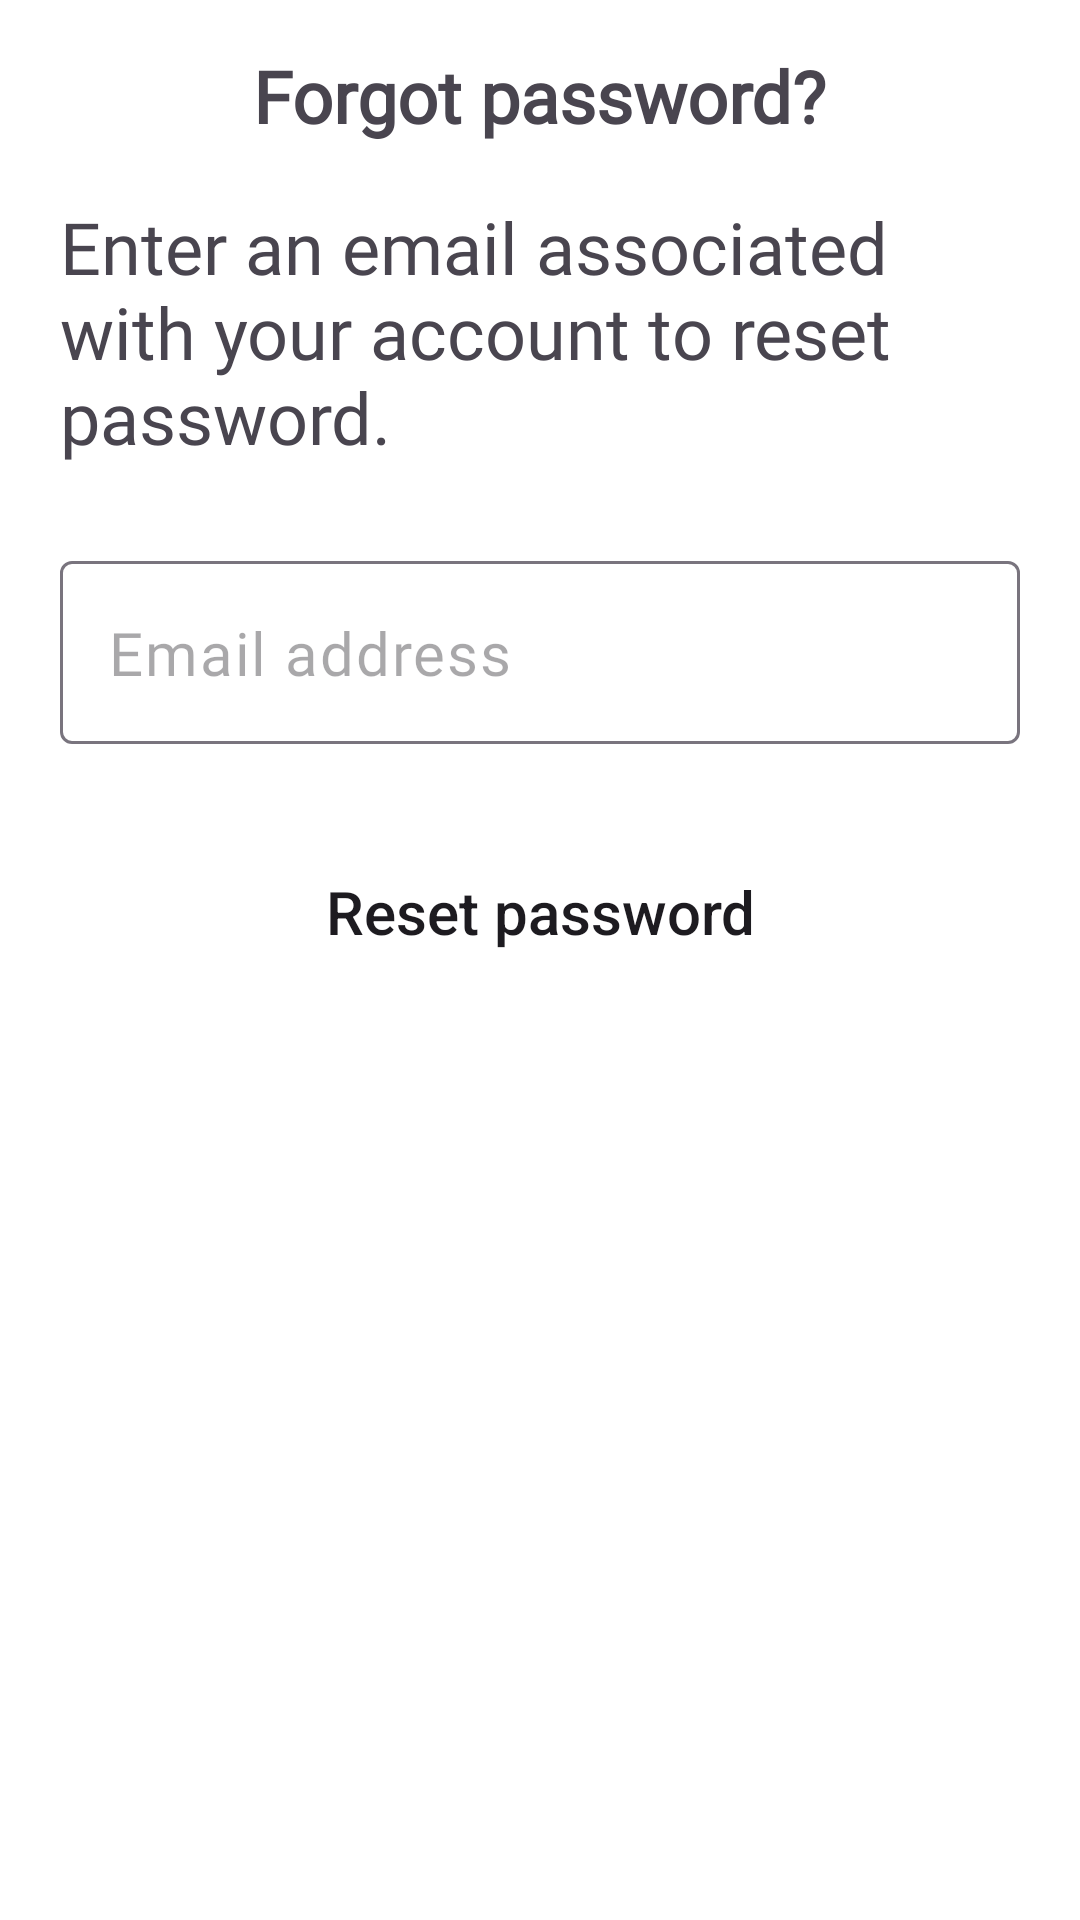

The Android layout XML behind this screen, and the referenced resources:
<!-- AndroidManifest.xml: application theme Theme.HealthTheme -->
<!-- res/layout/activity_forgot_password.xml -->
<?xml version="1.0" encoding="utf-8"?>
<LinearLayout xmlns:android="http://schemas.android.com/apk/res/android"
    xmlns:app="http://schemas.android.com/apk/res-auto"
    xmlns:tools="http://schemas.android.com/tools"
    android:layout_width="match_parent"
    android:layout_height="match_parent"
    android:background="@color/white"
    android:orientation="vertical"
    tools:context=".auth.ForgotPasswordActivity">

    <RelativeLayout
        android:id="@+id/titleLayout"
        android:layout_width="match_parent"
        android:layout_height="wrap_content"
        android:layout_marginTop="8dp"
        android:gravity="center_vertical"
        android:orientation="horizontal">

        <ImageButton
            android:id="@+id/back"
            android:layout_width="48dp"
            android:layout_height="48dp"
            android:layout_centerVertical="true"
            android:background="@color/white"
            android:contentDescription="arrow"
            android:src="@drawable/arrow" />

        <TextView
            android:layout_width="wrap_content"
            android:layout_height="wrap_content"
            android:layout_centerHorizontal="true"
            android:layout_centerVertical="true"
            android:fontFamily="@font/poppins"
            android:text="Forgot password?"
            android:textSize="24sp"
            android:textStyle="bold" />
    </RelativeLayout>

    <TextView
        android:id="@+id/message"
        android:layout_width="320dp"
        android:layout_height="wrap_content"
        android:layout_gravity="center_horizontal"
        android:layout_marginTop="10dp"
        android:fontFamily="@font/poppins"
        android:text="Enter an email associated with your account to reset password."
        android:textSize="24sp" />

    <com.google.android.material.textfield.TextInputLayout
        android:id="@+id/emailLayout"
        android:layout_width="320dp"
        android:layout_height="wrap_content"
        android:layout_gravity="center_horizontal"
        android:layout_marginHorizontal="8dp"
        android:layout_marginTop="32dp"
        app:hintEnabled="false">

        <com.google.android.material.textfield.TextInputEditText
            android:id="@+id/email"
            android:layout_width="match_parent"
            android:layout_height="wrap_content"
            android:fontFamily="@font/poppins"
            android:hint="Email address"
            android:inputType="textEmailAddress"
            android:textSize="20sp" />
    </com.google.android.material.textfield.TextInputLayout>

    <FrameLayout
        android:layout_width="wrap_content"
        android:layout_height="wrap_content"
        android:layout_gravity="center"
        android:layout_marginTop="32dp">

        <ProgressBar
            android:id="@+id/loading"
            android:layout_width="wrap_content"
            android:layout_height="wrap_content"
            android:layout_gravity="center"
            android:visibility="gone" />

        <Button
            android:id="@+id/send"
            android:layout_width="320dp"
            android:layout_height="wrap_content"
            android:layout_gravity="center"
            android:background="@drawable/button_selected"
            android:text="Reset password"
            android:textAllCaps="false"
            android:textSize="20sp" />

    </FrameLayout>

</LinearLayout>
<!-- resources referenced by this layout -->
<resources>
  <color name="white">#FFFFFFFF</color>
  <style name="Theme.HealthTheme" parent="Base.Theme.AppTheme" />
  <style name="Base.Theme.AppTheme" parent="Theme.Material3.Light.NoActionBar">
          
          <item name="colorPrimary">@color/primary</item>
          <item name="android:navigationBarColor">@color/white</item>
      </style>
  <color name="primary">#5995f0</color>
</resources>
